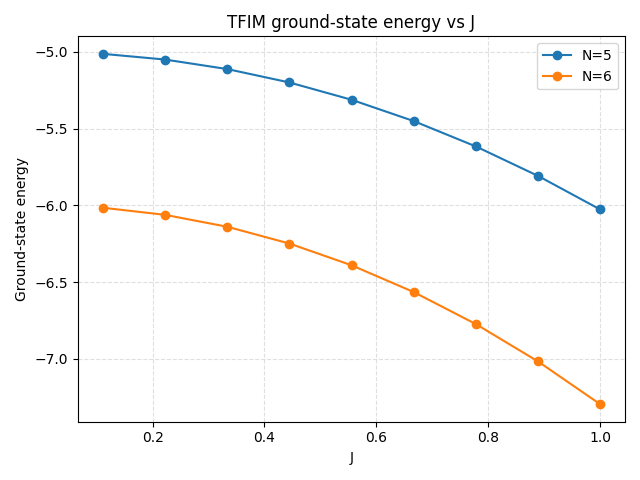

The table this chart was drawn from, first rows:
run_id, n_qubits, J, ground_energy
18818f52-9cb7-47eb-aa9d-893825ecee7a, 5, 0.1111, -5.012
26fb6baa-b6e7-41c1-8e9e-e975ef7af171, 5, 0.2222, -5.049
7135afe6-f28b-48bf-9b77-9ecaa4606e98, 5, 0.3333, -5.111
92294e4c-a4d2-4e31-99ed-dd93b68715a1, 5, 0.4444, -5.199
99c6541f-72ff-492a-b2e0-8fab3f451c1c, 5, 0.5556, -5.312
82afea5f-c7e4-4436-9735-c2c9c179ef2e, 5, 0.6667, -5.45
64f6f0ab-6cc2-4d68-8b71-4576540e97d9, 5, 0.7778, -5.616
9f88129f-af3a-4041-a102-eb01edfa0905, 5, 0.8889, -5.808
00613663-a05b-49a0-92cc-bb4283863563, 5, 1, -6.027
09f24eb4-fb34-4479-a7d5-4d0ff76e80c9, 6, 0.1111, -6.015
50be1d22-a0c4-4219-b363-6e41b958a945, 6, 0.2222, -6.062
b024c8a6-8c32-4853-949c-c16ea22473c4, 6, 0.3333, -6.139
d27df3fa-859f-4d46-af07-9581116231b2, 6, 0.4444, -6.249
80cb082a-cac0-4b1b-9db4-30d2286f965c, 6, 0.5556, -6.39
105218c0-f784-4ddc-90b8-a5220838127b, 6, 0.6667, -6.565
786482c6-fe10-4cbf-a6f2-b050d45af67a, 6, 0.7778, -6.774
49ba1ece-d3f3-4623-9dfb-3b61679371eb, 6, 0.8889, -7.017
6993159b-2fc3-48b6-8b1a-b5e907451494, 6, 1, -7.296
